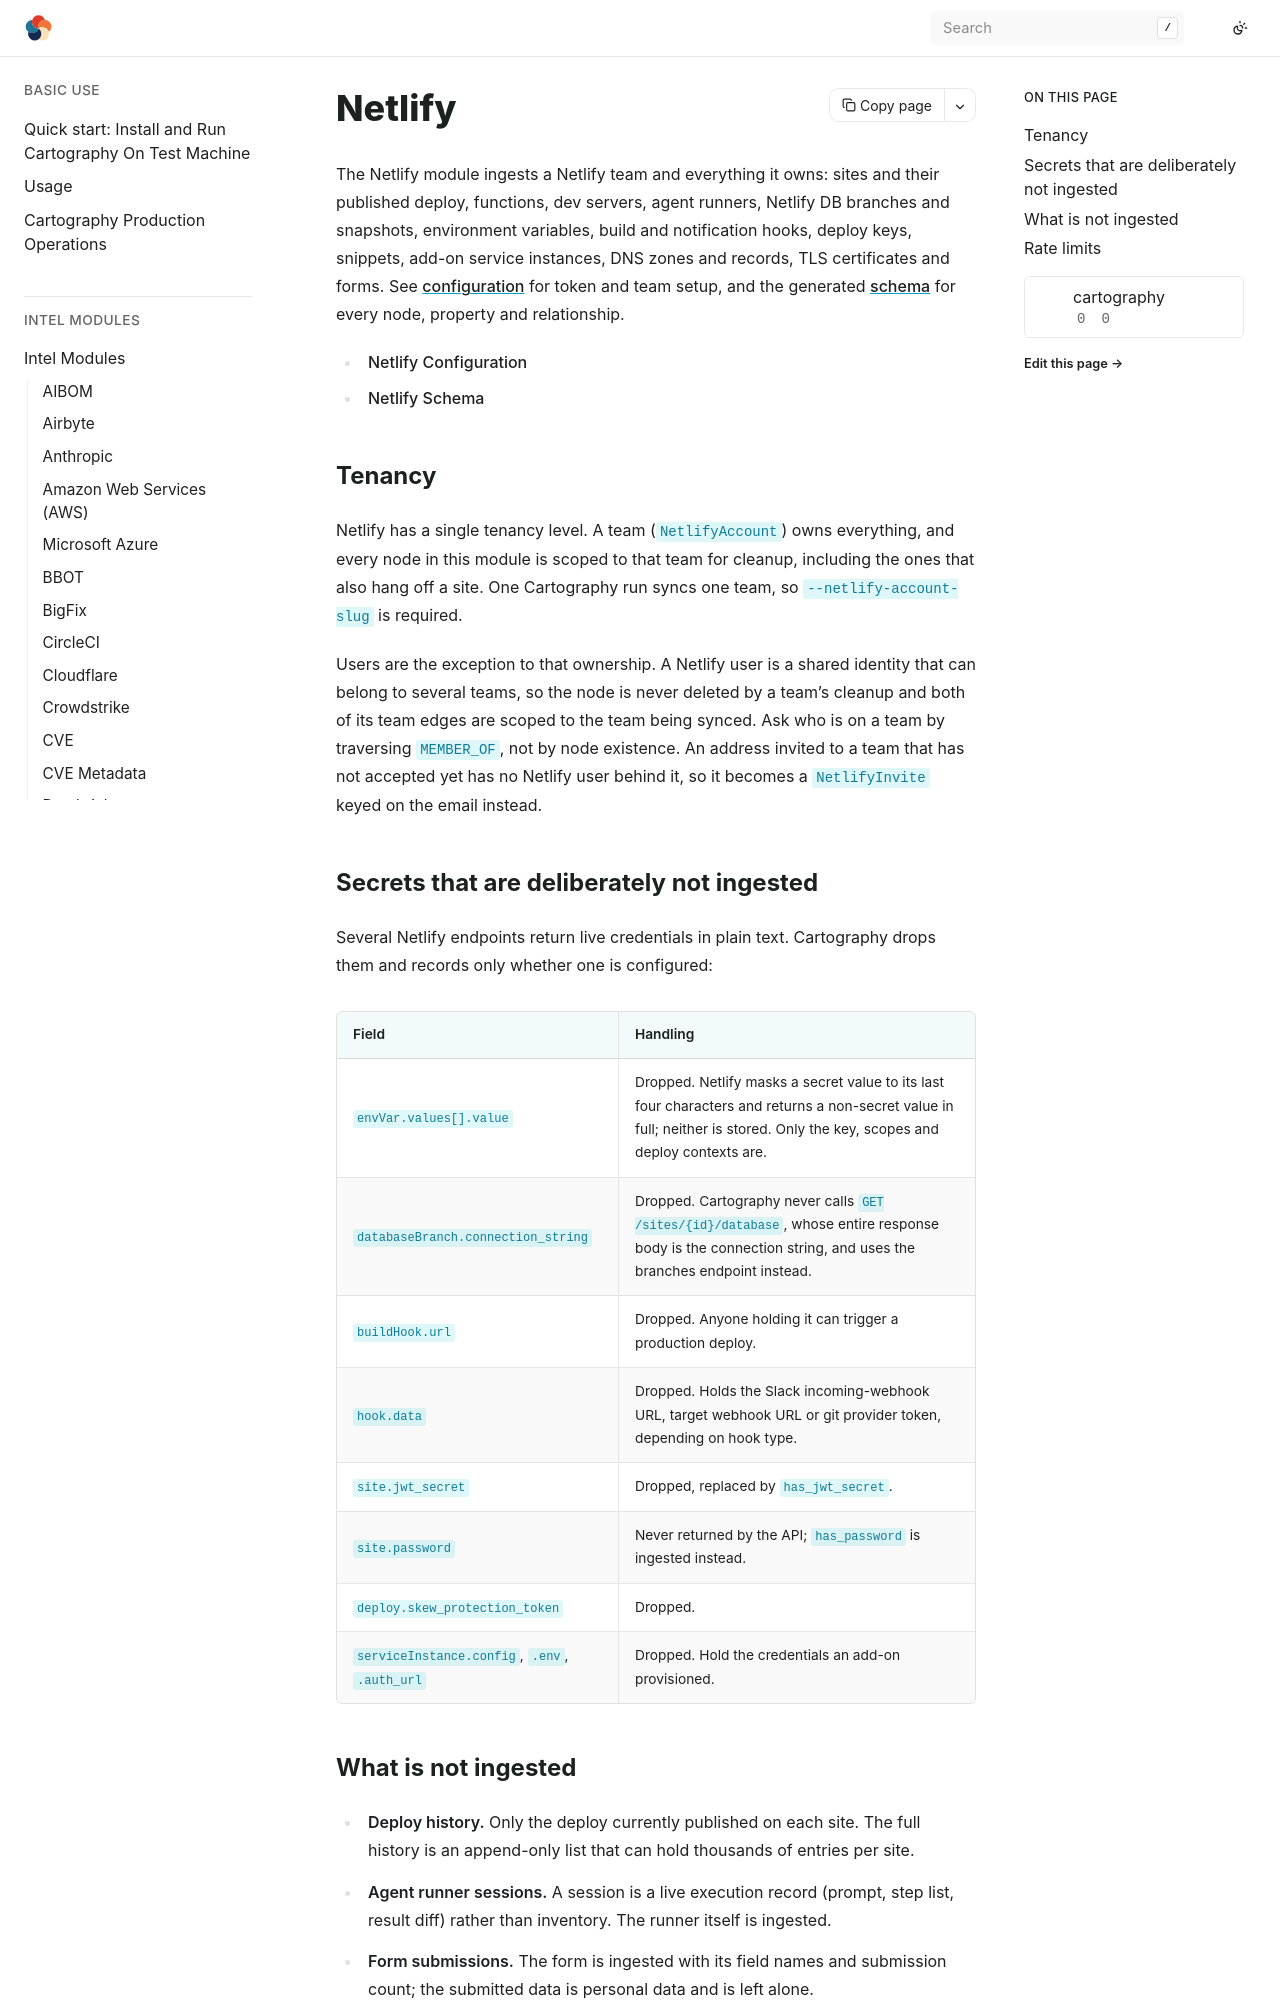

repository: hark-soc/cartography · page: modules/netlify/index.html · generator: sphinx

# Netlify

The Netlify module ingests a Netlify team and everything it owns: sites and their published
deploy, functions, dev servers, agent runners, Netlify DB branches and snapshots, environment
variables, build and notification hooks, deploy keys, snippets, add-on service instances, DNS
zones and records, TLS certificates and forms. See [configuration](config.md) for token and team
setup, and the generated [schema](schema.md) for every node, property and relationship.

```{toctree}
config
schema
```

## Tenancy

Netlify has a single tenancy level. A team (`NetlifyAccount`) owns everything, and every node in
this module is scoped to that team for cleanup, including the ones that also hang off a site. One
Cartography run syncs one team, so `--netlify-account-slug` is required.

Users are the exception to that ownership. A Netlify user is a shared identity that can belong to
several teams, so the node is never deleted by a team's cleanup and both of its team edges are
scoped to the team being synced. Ask who is on a team by traversing `MEMBER_OF`, not by node
existence. An address invited to a team that has not accepted yet has no Netlify user behind it,
so it becomes a `NetlifyInvite` keyed on the email instead.

## Secrets that are deliberately not ingested

Several Netlify endpoints return live credentials in plain text. Cartography drops them and
records only whether one is configured:

| Field | Handling |
|---|---|
| `envVar.values[].value` | Dropped. Netlify masks a secret value to its last four characters and returns a non-secret value in full; neither is stored. Only the key, scopes and deploy contexts are. |
| `databaseBranch.connection_string` | Dropped. Cartography never calls `GET /sites/{id}/database`, whose entire response body is the connection string, and uses the branches endpoint instead. |
| `buildHook.url` | Dropped. Anyone holding it can trigger a production deploy. |
| `hook.data` | Dropped. Holds the Slack incoming-webhook URL, target webhook URL or git provider token, depending on hook type. |
| `site.jwt_secret` | Dropped, replaced by `has_jwt_secret`. |
| `site.password` | Never returned by the API; `has_password` is ingested instead. |
| `deploy.skew_protection_token` | Dropped. |
| `serviceInstance.config`, `.env`, `.auth_url` | Dropped. Hold the credentials an add-on provisioned. |
